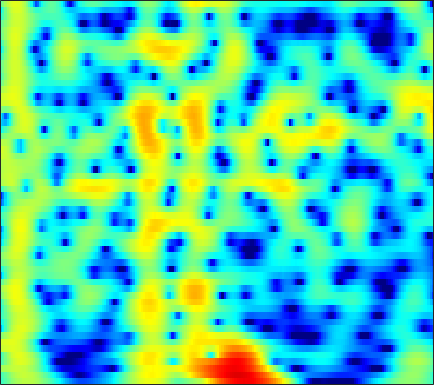

The table this chart was drawn from, first rows:
-3.0145, -2.5506, -1.7841, -0.96429, -0.37153, 0.35258, 0.97751, 1.3717, 1.7989, 2.1152, 2.3244, 2.4118, 2.4403, 2.3721, 2.2583, 2.0281, 1.713, 1.4221, 0.96443, 0.42976, -0.17893, -0.68146, -1.4118, -2.2009
-2.592, -2.095, -1.258, -0.3714, 0.2618, 1.019, 1.652, 2.039, 2.438, 2.705, 2.843, 2.866, 2.792, 2.602, 2.387, 2.004, 1.517, 1.086, 0.4265, -0.3264, -1.168, -1.855, -2.839, -3.898
1.482, 1.592, 1.796, 2.041, 2.234, 2.482, 2.693, 2.812, 2.905, 2.905, 2.8, 2.647, 2.337, 1.9, 1.487, 0.8156, 0.007479, -0.6915, -1.749, -2.957, -4.316, -5.435, -7.05, -8.79
-2.443, -1.568, -0.3054, 0.865, 1.628, 2.467, 3.101, 3.446, 3.737, 3.843, 3.77, 3.599, 3.218, 2.664, 2.135, 1.278, 0.2451, -0.6493, -2.016, -3.601, -5.428, -6.973, -9.301, -12
-2.877, -1.642, -0.03694, 1.317, 2.14, 2.988, 3.572, 3.852, 4.029, 3.995, 3.761, 3.461, 2.901, 2.168, 1.509, 0.4988, -0.6463, -1.583, -2.928, -4.376, -5.893, -7.063, -8.646, -10.23
2.968, 3.111, 3.342, 3.573, 3.721, 3.849, 3.87, 3.799, 3.572, 3.177, 2.601, 2.045, 1.124, -0.01006, -1.005, -2.52, -4.23, -5.615, -7.54, -9.415, -11, -11.88, -12.59, -12.92
3.394, 3.524, 3.708, 3.874, 3.97, 4.03, 3.988, 3.872, 3.586, 3.127, 2.473, 1.838, 0.7834, -0.542, -1.746, -3.681, -6.061, -8.221, -11.82, -16.61, -21.82, -21.38, -17.66, -15.05
0.1489, 0.7136, 1.515, 2.274, 2.772, 3.308, 3.675, 3.828, 3.864, 3.702, 3.338, 2.933, 2.222, 1.317, 0.5118, -0.7193, -2.091, -3.17, -4.604, -5.944, -7.098, -7.813, -8.575, -9.158
-8.132, -5.201, -2.388, -0.3377, 0.8498, 2.074, 2.961, 3.435, 3.843, 4.016, 3.973, 3.808, 3.424, 2.876, 2.368, 1.565, 0.6269, -0.1467, -1.261, -2.461, -3.747, -4.789, -6.324, -8.091
-5.078, -3.825, -2.152, -0.6287, 0.3708, 1.494, 2.375, 2.883, 3.365, 3.636, 3.708, 3.638, 3.385, 2.967, 2.563, 1.908, 1.122, 0.4545, -0.5323, -1.625, -2.821, -3.794, -5.214, -6.804
-3.3, -2.403, -1.205, -0.06401, 0.7153, 1.623, 2.356, 2.783, 3.183, 3.388, 3.404, 3.299, 3.001, 2.528, 2.078, 1.373, 0.5622, -0.1031, -1.05, -2.035, -3.018, -3.727, -4.614, -5.417
-3.999, -2.545, -0.8577, 0.5541, 1.438, 2.394, 3.107, 3.486, 3.787, 3.859, 3.705, 3.457, 2.956, 2.256, 1.597, 0.5709, -0.5968, -1.551, -2.88, -4.212, -5.446, -6.211, -6.925, -7.261
-3.411, -1.636, 0.2728, 1.763, 2.647, 3.548, 4.153, 4.422, 4.541, 4.399, 3.991, 3.511, 2.659, 1.581, 0.6003, -0.9394, -2.763, -4.329, -6.755, -9.72, -13.41, -16.41, -17.88, -15.37
-0.1314, 0.8551, 2.048, 3.056, 3.669, 4.282, 4.638, 4.731, 4.609, 4.206, 3.505, 2.761, 1.478, -0.09375, -1.447, -3.471, -5.649, -7.312, -9.495, -11.61, -13.71, -14.99, -15.43, -14.4
1.156, 1.825, 2.695, 3.478, 3.973, 4.464, 4.726, 4.752, 4.538, 3.996, 3.121, 2.209, 0.5589, -1.636, -3.699, -7.264, -12.21, -16.82, -18.04, -14.27, -11.72, -10.53, -9.477, -8.759
-1.714, -0.6629, 0.726, 1.949, 2.712, 3.489, 3.984, 4.161, 4.133, 3.791, 3.13, 2.44, 1.224, -0.378, -1.794, -3.89, -5.994, -7.221, -7.775, -7.222, -6.277, -5.55, -4.721, -4.11
-8.627, -5.555, -2.681, -0.6451, 0.4995, 1.633, 2.392, 2.742, 2.953, 2.905, 2.595, 2.228, 1.62, 0.8618, 0.2416, -0.5688, -1.278, -1.711, -2.081, -2.205, -2.159, -2.044, -1.808, -1.55
-4.6, -3.434, -1.915, -0.5887, 0.2422, 1.123, 1.744, 2.045, 2.239, 2.231, 2.018, 1.728, 1.243, 0.6828, 0.2257, -0.3761, -0.8929, -1.202, -1.491, -1.611, -1.572, -1.476, -1.275, -1.033
-0.9618, -0.4503, 0.2754, 0.9846, 1.464, 1.993, 2.359, 2.514, 2.541, 2.345, 1.963, 1.533, 0.7498, -0.179, -0.9578, -2.037, -3.014, -3.542, -3.873, -3.758, -3.292, -2.826, -2.198, -1.616
0.03442, 0.5762, 1.323, 2.037, 2.512, 3.026, 3.364, 3.485, 3.45, 3.133, 2.543, 1.915, 0.7159, -0.9363, -2.531, -5.336, -9.294, -13.01, -14.27, -10.14, -6.918, -5.225, -3.609, -2.519
-2.414, -1.235, 0.2238, 1.487, 2.284, 3.128, 3.72, 3.984, 4.091, 3.928, 3.412, 2.834, 1.788, 0.327, -1.012, -3.111, -5.434, -6.876, -7.537, -6.678, -5.278, -4.361, -3.456, -2.932
-6.919, -4.609, -2.142, -0.1775, 1.028, 2.309, 3.247, 3.726, 4.072, 4.15, 3.905, 3.512, 2.833, 1.923, 1.136, 0.04856, -1.007, -1.693, -2.336, -2.731, -2.92, -2.983, -3.13, -3.433
-8.023, -6.029, -3.436, -1.168, 0.2788, 1.852, 3.021, 3.658, 4.197, 4.359, 4.26, 3.946, 3.268, 2.368, 1.529, 0.2791, -1.004, -1.947, -2.97, -3.616, -3.921, -3.975, -3.975, -4.078
-10.89, -7.154, -3.587, -0.9484, 0.6108, 2.26, 3.476, 4.133, 4.7, 4.891, 4.716, 4.395, 3.564, 2.343, 1.128, -1.011, -3.842, -6.544, -10.74, -12.01, -9.421, -7.598, -5.92, -4.981
-4.627, -3.378, -1.611, 0.04015, 1.143, 2.399, 3.387, 3.942, 4.416, 4.641, 4.479, 4.192, 3.489, 2.381, 1.286, -0.6218, -3.043, -5.171, -7.898, -8.875, -7.88, -6.845, -5.893, -5.465
-2.879, -2.206, -1.194, -0.1194, 0.6684, 1.639, 2.466, 2.974, 3.449, 3.722, 3.777, 3.625, 3.291, 2.703, 2.135, 1.238, 0.2274, -0.5194, -1.493, -2.245, -2.883, -3.323, -3.998, -4.967
-5.139, -4.318, -3.083, -1.795, -0.871, 0.2429, 1.184, 1.754, 2.376, 2.745, 3.002, 3.063, 3.001, 2.838, 2.628, 2.273, 1.819, 1.445, 0.9079, 0.3021, -0.358, -0.9318, -1.809, -2.895
-11.83, -9.653, -6.764, -4.36, -2.89, -1.337, -0.1883, 0.4554, 1.073, 1.513, 1.74, 1.911, 2.024, 2.117, 2.164, 2.179, 2.144, 2.048, 1.87, 1.553, 1.153, 0.7817, 0.1972, -0.4569
-14.68, -10.91, -6.997, -4.264, -2.77, -1.373, -0.5218, -0.1511, -0.06704, -0.1387, -0.4268, -0.5192, -0.4017, 0.003443, 0.4558, 1.071, 1.62, 1.898, 2.099, 2.103, 1.926, 1.703, 1.309, 0.875
-3.236, -2.333, -1.081, 0.004042, 0.6123, 1.077, 1.084, 0.7218, -0.3131, -2.202, -5.044, -7.847, -8.694, -5.248, -2.786, -0.3774, 1.14, 1.882, 2.373, 2.501, 2.242, 1.872, 1.199, 0.4175
1.671, 2.108, 2.611, 2.968, 3.103, 3.053, 2.664, 2.084, 0.9624, -0.8104, -2.936, -4.639, -5.093, -3.421, -1.806, -0.07791, 1.066, 1.541, 1.769, 1.48, 0.7432, -0.1436, -1.805, -4.151
2.115, 2.439, 2.763, 2.953, 2.997, 2.907, 2.643, 2.35, 1.839, 1.246, 0.7099, 0.3743, 0.1546, 0.169, 0.2909, 0.435, 0.4842, 0.3698, -0.005628, -0.7484, -1.829, -2.93, -4.8, -7.208
1.877, 2.199, 2.494, 2.658, 2.694, 2.64, 2.496, 2.357, 2.088, 1.85, 1.584, 1.44, 1.231, 1.053, 0.9027, 0.6621, 0.3122, -0.05029, -0.7287, -1.617, -2.767, -3.791, -5.346, -7.009
2.157, 2.42, 2.614, 2.648, 2.589, 2.432, 2.209, 2.03, 1.788, 1.639, 1.488, 1.462, 1.398, 1.346, 1.252, 1.073, 0.7267, 0.3794, -0.3003, -1.155, -2.32, -3.365, -5.09, -7.271
2.912, 2.984, 2.903, 2.613, 2.275, 1.687, 1.004, 0.4837, 0.01079, -0.2443, -0.05391, 0.1777, 0.6615, 1.077, 1.321, 1.46, 1.412, 1.231, 0.8262, 0.1602, -0.7108, -1.534, -2.879, -4.515
3.326, 3.203, 2.837, 2.191, 1.463, 0.07489, -1.888, -3.829, -6.646, -7.774, -5.508, -3.454, -1.3, 0.175, 0.9357, 1.538, 1.821, 1.819, 1.661, 1.287, 0.8135, 0.3748, -0.2644, -0.9446
2.286, 2.257, 2.069, 1.619, 1.037, -0.1604, -1.981, -3.882, -6.816, -8.032, -5.466, -3.296, -1.082, 0.3538, 0.9851, 1.447, 1.479, 1.341, 0.9608, 0.6115, 0.2881, 0.14, 0.04831, -0.009671
-0.9446, -0.2458, 0.4829, 0.9295, 1.109, 1.156, 1.008, 0.903, 0.7065, 0.7986, 1.169, 1.43, 1.838, 1.988, 1.886, 1.382, 0.4009, -0.5857, -2.258, -3.82, -4.45, -4, -2.802, -1.593
-5.221, -3.785, -2.351, -1.144, -0.3014, 0.7272, 1.624, 2.189, 2.799, 3.291, 3.509, 3.635, 3.5, 3.092, 2.57, 1.412, -0.2838, -2.135, -5.78, -12.07, -17.74, -11.1, -6.038, -3.284
-7.136, -7.988, -8.452, -6.747, -4.652, -1.984, 0.1829, 1.364, 2.618, 3.399, 3.778, 3.93, 3.779, 3.347, 2.845, 1.908, 0.7677, -0.2892, -1.687, -2.848, -3.462, -3.419, -2.922, -2.277
-6.018, -8.679, -12.13, -9.22, -5.698, -2.143, 0.2905, 1.607, 2.81, 3.491, 3.859, 3.852, 3.625, 3.162, 2.656, 1.903, 1.054, 0.39, -0.3491, -1.042, -1.528, -1.79, -2.066, -2.28
0.2015, -0.1215, -0.1956, 0.2406, 0.8236, 1.761, 2.646, 3.19, 3.642, 3.83, 3.683, 3.334, 2.668, 1.744, 0.9304, -0.2072, -1.304, -1.944, -2.637, -3.094, -3.448, -3.738, -4.221, -4.859
2.869, 2.994, 3.197, 3.454, 3.669, 3.933, 4.117, 4.136, 4.02, 3.645, 2.915, 2.181, 0.8171, -1.024, -2.716, -5.45, -8.329, -9.71, -9.708, -8.48, -7.607, -7.374, -7.662, -8.722
2.991, 3.335, 3.741, 4.074, 4.268, 4.418, 4.413, 4.289, 3.934, 3.294, 2.36, 1.454, -0.1751, -2.342, -4.43, -8.15, -13.32, -16.51, -14.23, -10.92, -9.065, -8.387, -8.252, -8.891
1.425, 2.06, 2.807, 3.398, 3.724, 3.992, 4.058, 3.981, 3.657, 3.101, 2.332, 1.568, 0.3496, -1.074, -2.24, -3.825, -5.178, -5.896, -6.375, -6.395, -6.189, -6.059, -6.003, -6.11
-1.084, 0.08549, 1.357, 2.319, 2.849, 3.322, 3.546, 3.55, 3.356, 2.96, 2.354, 1.758, 0.8701, -0.1207, -0.9013, -1.895, -2.779, -3.334, -3.85, -4.138, -4.242, -4.227, -4.114, -3.942
-2.397, -0.9018, 0.6464, 1.797, 2.438, 3.027, 3.332, 3.377, 3.239, 2.863, 2.252, 1.692, 0.7936, -0.2337, -1.058, -2.161, -3.196, -3.862, -4.479, -4.725, -4.618, -4.33, -3.785, -3.161
-1.326, -0.242, 1.012, 2.026, 2.617, 3.167, 3.438, 3.472, 3.267, 2.779, 2.042, 1.351, 0.1813, -1.223, -2.412, -4.222, -6.248, -7.809, -9.528, -9.895, -8.58, -7.13, -5.219, -3.567
-0.9506, -0.0374, 1.11, 2.096, 2.682, 3.221, 3.463, 3.458, 3.146, 2.496, 1.55, 0.6515, -0.8377, -2.615, -4.125, -6.476, -9.476, -12.48, -18.81, -21.74, -13.62, -9.842, -6.326, -3.786
-3.048, -1.543, 0.2262, 1.627, 2.413, 3.116, 3.419, 3.374, 2.946, 2.124, 0.9075, -0.3037, -2.239, -4.458, -6.168, -8.272, -9.794, -10.35, -10.52, -9.749, -8.153, -6.673, -4.626, -2.723
-5.662, -3.013, -0.407, 1.437, 2.419, 3.274, 3.637, 3.581, 3.119, 2.176, 0.6775, -0.8775, -3.572, -7.304, -11.14, -18.42, -18.38, -14.41, -10.97, -8.691, -6.797, -5.519, -3.866, -2.271
-3.26, -1.554, 0.4057, 1.93, 2.789, 3.551, 3.886, 3.873, 3.486, 2.643, 1.321, 0.00251, -2.183, -4.895, -7.152, -9.814, -10.83, -10.54, -9.685, -8.905, -8.12, -7.327, -5.903, -4.149
-1.248, -0.09884, 1.255, 2.367, 3.026, 3.641, 3.951, 3.985, 3.73, 3.153, 2.272, 1.445, 0.105, -1.408, -2.614, -4.217, -5.794, -6.986, -8.9, -11.54, -15.41, -17.29, -13.32, -8.697
-0.7115, 0.1848, 1.26, 2.181, 2.744, 3.312, 3.649, 3.726, 3.619, 3.279, 2.717, 2.164, 1.245, 0.1729, -0.7229, -2.029, -3.487, -4.702, -6.613, -8.843, -11.01, -11.68, -10.29, -7.749
-1.456, -0.6104, 0.4862, 1.465, 2.079, 2.72, 3.13, 3.284, 3.303, 3.103, 2.701, 2.268, 1.577, 0.7625, 0.09698, -0.8408, -1.803, -2.542, -3.436, -4.203, -4.698, -4.815, -4.641, -4.183
-3.673, -2.236, -0.5273, 0.8531, 1.675, 2.488, 3.002, 3.22, 3.272, 3.08, 2.668, 2.236, 1.545, 0.7537, 0.1422, -0.6456, -1.338, -1.764, -2.172, -2.416, -2.526, -2.542, -2.491, -2.422
-5.133, -2.681, -0.3459, 1.297, 2.205, 3.057, 3.568, 3.733, 3.686, 3.352, 2.738, 2.118, 1.06, -0.1831, -1.164, -2.358, -3.15, -3.333, -3.174, -2.714, -2.216, -1.909, -1.633, -1.537
-0.7062, 0.3258, 1.581, 2.609, 3.21, 3.785, 4.093, 4.129, 3.937, 3.433, 2.581, 1.677, 0.01906, -2.284, -4.63, -8.865, -12.94, -11.52, -7.549, -4.787, -3.022, -2.16, -1.495, -1.266
